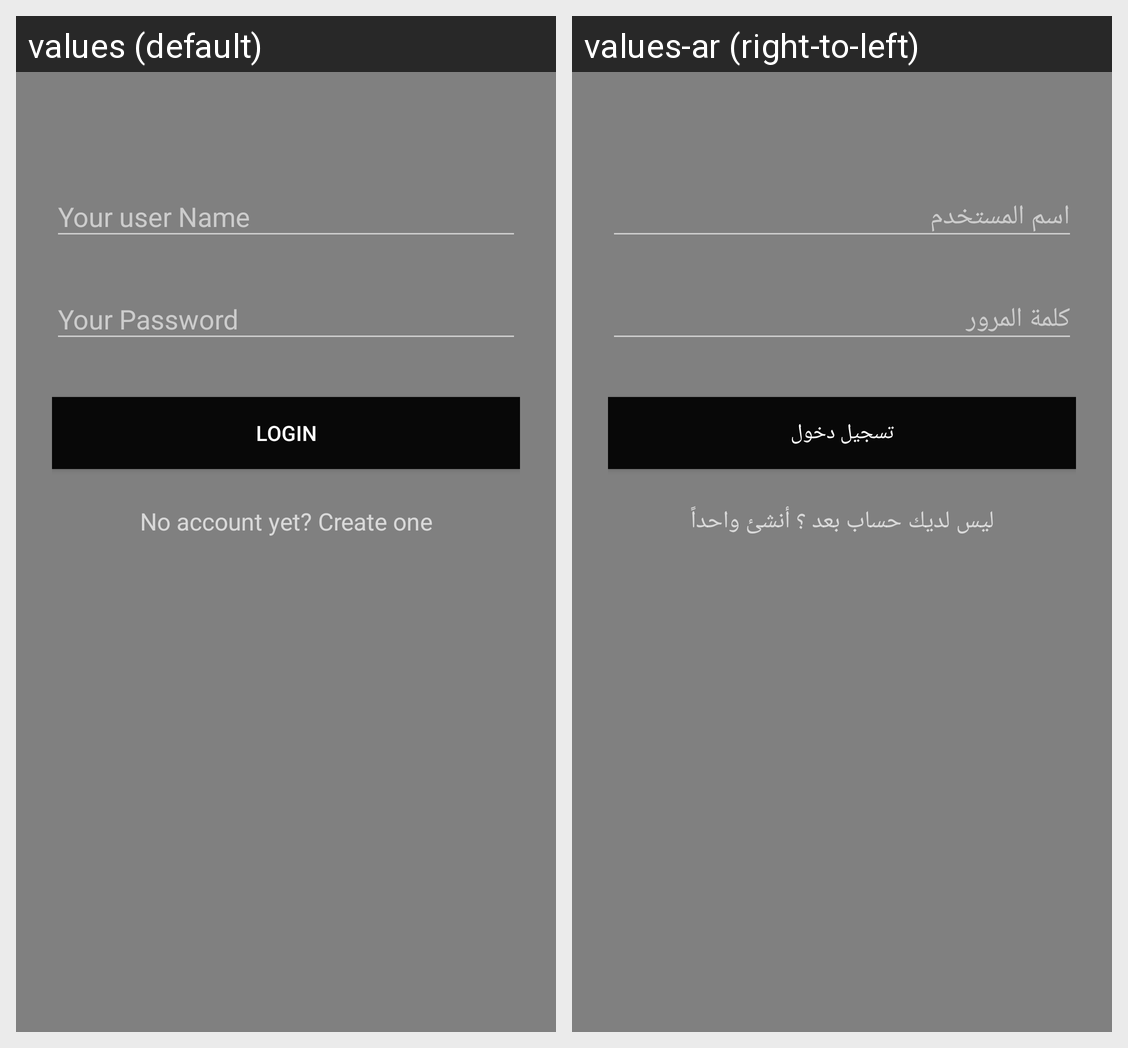

This grid shows one Android layout under two languages. Give, for every string resource on the screen, its name, the default text and each shown locale's text.
Android screen res/layout/activity_login.xml rendered under 2 locales, left to right: values (default), values-ar (right-to-left). Device: Nexus 5 (rendered at 1080×1920; each locale shown at half size, 540×960, under a caption strip naming it); theme AppTheme.Dark.
Strings drawn on this screen, with the default value and each locale's value (text and hints the layout hard-codes, and strings that could not be matched under every locale, appear in the picture but are not listed):

login
  values: Login
  values-ar: تسجيل دخول

no_account_yet
  values: No account yet? Create one
  values-ar: ليس لديك حساب بعد ؟ أنشئ واحداً
